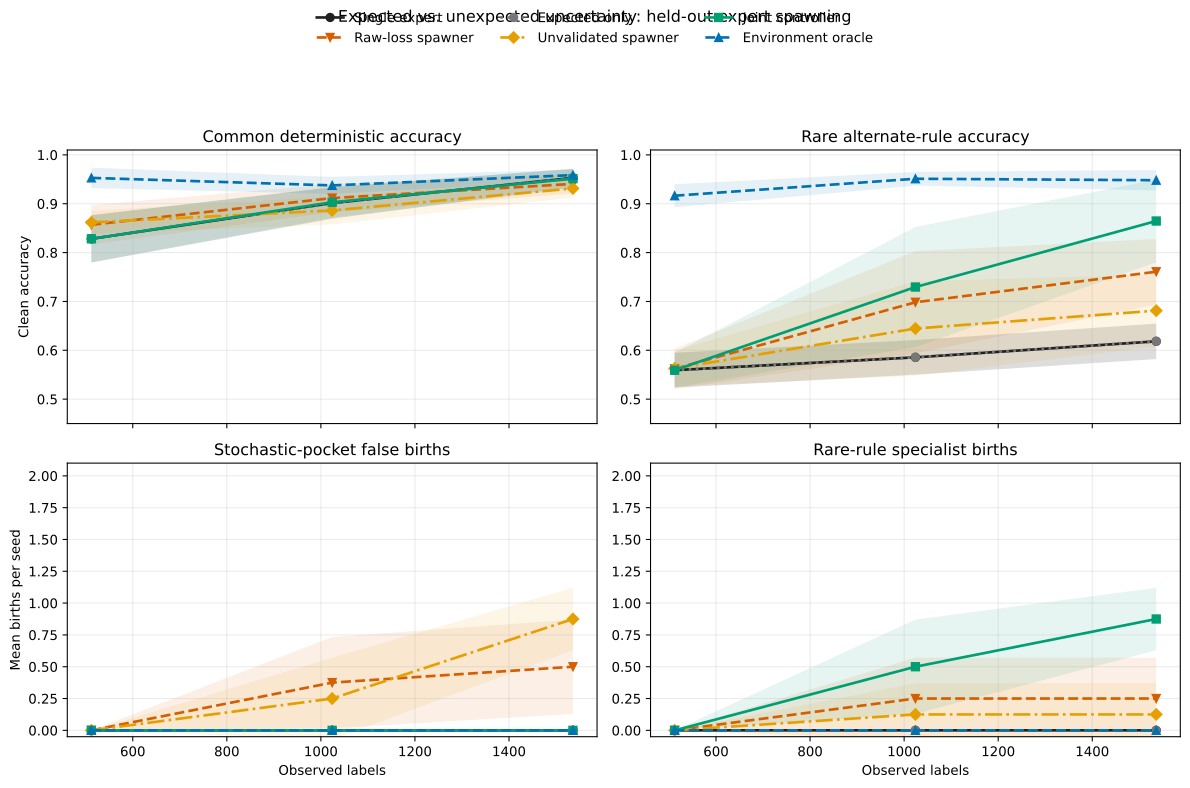

The file beside this chart, header and first rows:
seed, device, total_labels, arm, overall_accuracy, common_accuracy, rare_rule_accuracy, stochastic_pocket_accuracy, active_experts, birth_count, rare_rule_births, stochastic_false_births, surprise_rate, proposal_count, stochastic_rejections, expected_uncertainty_expert_0, rare_switch_margin_mean, stochastic_switch_margin_mean, forward_work, backward_work
0, cuda, 512, single, 0.8467, 0.941, 0.5887, 0.4926, 1, 0, 0, 0, 0.0, 0, 0, 0.2568, , , 4024, 512
0, cuda, 512, raw_loss, 0.8467, 0.941, 0.5887, 0.4926, 1, 0, 0, 0, 0.07227, 0, 0, 0.1992, , , 4024, 512
0, cuda, 512, expected_only, 0.8467, 0.941, 0.5887, 0.4926, 1, 0, 0, 0, 0.1836, 0, 0, 0.09048, , , 4024, 512
0, cuda, 512, unvalidated, 0.8307, 0.9179, 0.5914, 0.5044, 2, 1, 0, 0, 0.1309, 1, 0, 0.1933, , , 37164, 32912
0, cuda, 512, joint, 0.8467, 0.941, 0.5887, 0.4926, 1, 0, 0, 0, 0.1719, 1, 0, 0.1714, , , 24376, 20252
0, cuda, 512, environment_oracle, 0.8723, 0.9083, 0.9435, 0.5516, 3, 0, 0, 0, 0.0, 0, 0, , , , 17048, 5760
0, cuda, 1024, single, 0.824, 0.91, 0.5941, 0.4956, 1, 0, 0, 0, 0.0, 0, 0, 0.1654, , , 5048, 1024
0, cuda, 1024, raw_loss, 0.8543, 0.9087, 0.8522, 0.4897, 3, 2, 1, 1, 0.07422, 2, 0, 0.1089, 18.34, -44.13, 82554, 76584
0, cuda, 1024, expected_only, 0.824, 0.91, 0.5941, 0.4956, 1, 0, 0, 0, 0.1914, 0, 0, 0.001946, , , 5048, 1024
0, cuda, 1024, unvalidated, 0.7993, 0.8646, 0.6667, 0.5044, 2, 1, 0, 0, 0.09961, 1, 0, 0.1167, , , 38700, 33424
0, cuda, 1024, joint, 0.8507, 0.9144, 0.7984, 0.4779, 2, 1, 1, 0, 0.123, 3, 1, 0.2082, 18.63, -14.65, 84730, 78084
0, cuda, 1024, environment_oracle, 0.871, 0.9174, 0.9167, 0.5074, 3, 0, 0, 0, 0.0, 0, 0, , , , 19096, 5760
0, cuda, 1536, single, 0.8723, 0.9716, 0.6048, 0.4956, 1, 0, 0, 0, 0.0, 0, 0, 0.144, , , 6072, 1536
0, cuda, 1536, raw_loss, 0.9017, 0.9611, 0.8952, 0.5074, 3, 2, 1, 1, 0.05794, 2, 0, 0.1206, 18.34, -44.13, 84602, 77096
0, cuda, 1536, expected_only, 0.8723, 0.9716, 0.6048, 0.4956, 1, 0, 0, 0, 0.2064, 0, 0, 0.001946, , , 6072, 1536
0, cuda, 1536, unvalidated, 0.8567, 0.9358, 0.6828, 0.5133, 3, 2, 0, 1, 0.08854, 2, 0, 0.1926, , -15.43, 79269, 72056
0, cuda, 1536, joint, 0.908, 0.9598, 0.9704, 0.4897, 2, 1, 1, 0, 0.08724, 3, 1, 0.1304, 18.66, -14.65, 86346, 78676
0, cuda, 1536, environment_oracle, 0.9043, 0.9585, 0.9597, 0.4779, 3, 0, 0, 0, 0.0, 0, 0, , , , 21144, 5760
1, cuda, 512, single, 0.7627, 0.8146, 0.662, 0.5357, 1, 0, 0, 0, 0.0, 0, 0, 0.3852, , , 4024, 512
1, cuda, 512, raw_loss, 0.7973, 0.8566, 0.6901, 0.5302, 2, 1, 0, 0, 0.08789, 1, 0, 0.4379, , , 31157, 26932
1, cuda, 512, expected_only, 0.7627, 0.8146, 0.662, 0.5357, 1, 0, 0, 0, 0.05273, 0, 0, 0.3511, , , 4024, 512
1, cuda, 512, unvalidated, 0.7627, 0.8146, 0.662, 0.5357, 1, 0, 0, 0, 0.05273, 0, 0, 0.3511, , , 4024, 512
1, cuda, 512, joint, 0.7627, 0.8146, 0.662, 0.5357, 1, 0, 0, 0, 0.05273, 0, 0, 0.3511, , , 4024, 512
1, cuda, 512, environment_oracle, 0.913, 0.9768, 0.9352, 0.4918, 3, 0, 0, 0, 0.0, 0, 0, , , , 17048, 5760
1, cuda, 1024, single, 0.789, 0.8575, 0.6169, 0.5275, 1, 0, 0, 0, 0.0, 0, 0, 0.2023, , , 5048, 1024
1, cuda, 1024, raw_loss, 0.842, 0.9189, 0.6789, 0.5192, 2, 1, 0, 0, 0.07227, 1, 0, 0.2607, , , 32773, 27524
1, cuda, 1024, expected_only, 0.789, 0.8575, 0.6169, 0.5275, 1, 0, 0, 0, 0.1074, 0, 0, 0.06809, , , 5048, 1024
1, cuda, 1024, unvalidated, 0.818, 0.8935, 0.6282, 0.5302, 2, 1, 0, 0, 0.07422, 1, 0, 0.1556, , , 49411, 44284
1, cuda, 1024, joint, 0.789, 0.8575, 0.6169, 0.5275, 1, 0, 0, 0, 0.09961, 1, 0, 0.1401, , , 31815, 26944
1, cuda, 1024, environment_oracle, 0.9157, 0.968, 0.9577, 0.5467, 3, 0, 0, 0, 0.0, 0, 0, , , , 19096, 5760
1, cuda, 1536, single, 0.8707, 0.9658, 0.6028, 0.5357, 1, 0, 0, 0, 0.0, 0, 0, 0.1537, , , 6072, 1536
1, cuda, 1536, raw_loss, 0.845, 0.9158, 0.7042, 0.5385, 2, 1, 0, 0, 0.0651, 1, 0, 0.2412, , , 34309, 28036
1, cuda, 1536, expected_only, 0.8707, 0.9658, 0.6028, 0.5357, 1, 0, 0, 0, 0.153, 0, 0, 0.003891, , , 6072, 1536
1, cuda, 1536, unvalidated, 0.832, 0.9158, 0.6648, 0.4698, 3, 2, 0, 1, 0.08138, 2, 0, 0.1381, , 17.97, 94426, 87416
1, cuda, 1536, joint, 0.8707, 0.9658, 0.6028, 0.5357, 1, 0, 0, 0, 0.1003, 4, 1, 0.2412, 1.909, -41.1, 103576, 95656
1, cuda, 1536, environment_oracle, 0.8847, 0.9329, 0.9352, 0.533, 3, 0, 0, 0, 0.0, 0, 0, , , , 21144, 5760
2, cuda, 512, single, 0.7097, 0.7693, 0.5379, 0.5293, 1, 0, 0, 0, 0.0, 0, 0, 0.2996, , , 4024, 512
2, cuda, 512, raw_loss, 0.7097, 0.7693, 0.5379, 0.5293, 1, 0, 0, 0, 0.1074, 0, 0, 0.2157, , , 4024, 512
2, cuda, 512, expected_only, 0.7097, 0.7693, 0.5379, 0.5293, 1, 0, 0, 0, 0.209, 0, 0, 0.1155, , , 4024, 512
2, cuda, 512, unvalidated, 0.771, 0.8416, 0.5927, 0.5319, 2, 1, 0, 0, 0.168, 1, 0, 0.2152, , , 38838, 34552
2, cuda, 512, joint, 0.7097, 0.7693, 0.5379, 0.5293, 1, 0, 0, 0, 0.1973, 1, 0, 0.2208, , , 25210, 21052
2, cuda, 512, environment_oracle, 0.876, 0.9371, 0.9008, 0.4867, 3, 0, 0, 0, 0.0, 0, 0, , , , 17048, 5760
2, cuda, 1024, single, 0.849, 0.9402, 0.6606, 0.4973, 1, 0, 0, 0, 0.0, 0, 0, 0.1946, , , 5048, 1024
2, cuda, 1024, raw_loss, 0.85, 0.9411, 0.6527, 0.508, 2, 1, 0, 1, 0.09082, 1, 0, 0.2335, , -45.57, 43257, 38324
2, cuda, 1024, expected_only, 0.849, 0.9402, 0.6606, 0.4973, 1, 0, 0, 0, 0.2109, 0, 0, 0.007782, , , 5048, 1024
2, cuda, 1024, unvalidated, 0.8527, 0.9282, 0.7415, 0.516, 2, 1, 0, 0, 0.1182, 1, 0, 0.2296, , , 40294, 34984
2, cuda, 1024, joint, 0.8853, 0.9424, 0.9164, 0.5133, 2, 1, 1, 0, 0.1436, 3, 1, 0.2296, 10.96, -30.54, 86012, 79524
2, cuda, 1024, environment_oracle, 0.8927, 0.9496, 0.9399, 0.5053, 3, 0, 0, 0, 0.0, 0, 0, , , , 19096, 5760
2, cuda, 1536, single, 0.8767, 0.9679, 0.7232, 0.4894, 1, 0, 0, 0, 0.0, 0, 0, 0.1401, , , 6072, 1536
2, cuda, 1536, raw_loss, 0.8773, 0.9665, 0.7467, 0.4787, 2, 1, 0, 1, 0.06771, 1, 0, 0.1459, , -45.57, 44793, 38836
2, cuda, 1536, expected_only, 0.8767, 0.9679, 0.7232, 0.4894, 1, 0, 0, 0, 0.2233, 0, 0, 0.001946, , , 6072, 1536
2, cuda, 1536, unvalidated, 0.8697, 0.9647, 0.7102, 0.4654, 3, 2, 0, 1, 0.08854, 2, 0, 0.2004, , -13.1, 79953, 72516
2, cuda, 1536, joint, 0.9107, 0.9728, 0.9452, 0.5053, 2, 1, 1, 0, 0.1009, 3, 1, 0.1556, 10.96, -30.54, 87628, 80116
2, cuda, 1536, environment_oracle, 0.9083, 0.9634, 0.9661, 0.5213, 3, 0, 0, 0, 0.0, 0, 0, , , , 21144, 5760
3, cuda, 512, single, 0.741, 0.8234, 0.5162, 0.4794, 1, 0, 0, 0, 0.0, 0, 0, 0.3268, , , 4024, 512
3, cuda, 512, raw_loss, 0.741, 0.8234, 0.5162, 0.4794, 1, 0, 0, 0, 0.08594, 0, 0, 0.2638, , , 4024, 512
3, cuda, 512, expected_only, 0.741, 0.8234, 0.5162, 0.4794, 1, 0, 0, 0, 0.04492, 0, 0, 0.2953, , , 4024, 512
3, cuda, 512, unvalidated, 0.741, 0.8234, 0.5162, 0.4794, 1, 0, 0, 0, 0.04492, 0, 0, 0.2953, , , 4024, 512
3, cuda, 512, joint, 0.741, 0.8234, 0.5162, 0.4794, 1, 0, 0, 0, 0.04492, 0, 0, 0.2953, , , 4024, 512
3, cuda, 512, environment_oracle, 0.887, 0.9603, 0.8486, 0.5, 3, 0, 0, 0, 0.0, 0, 0, , , , 17048, 5760
... 84 more rows
